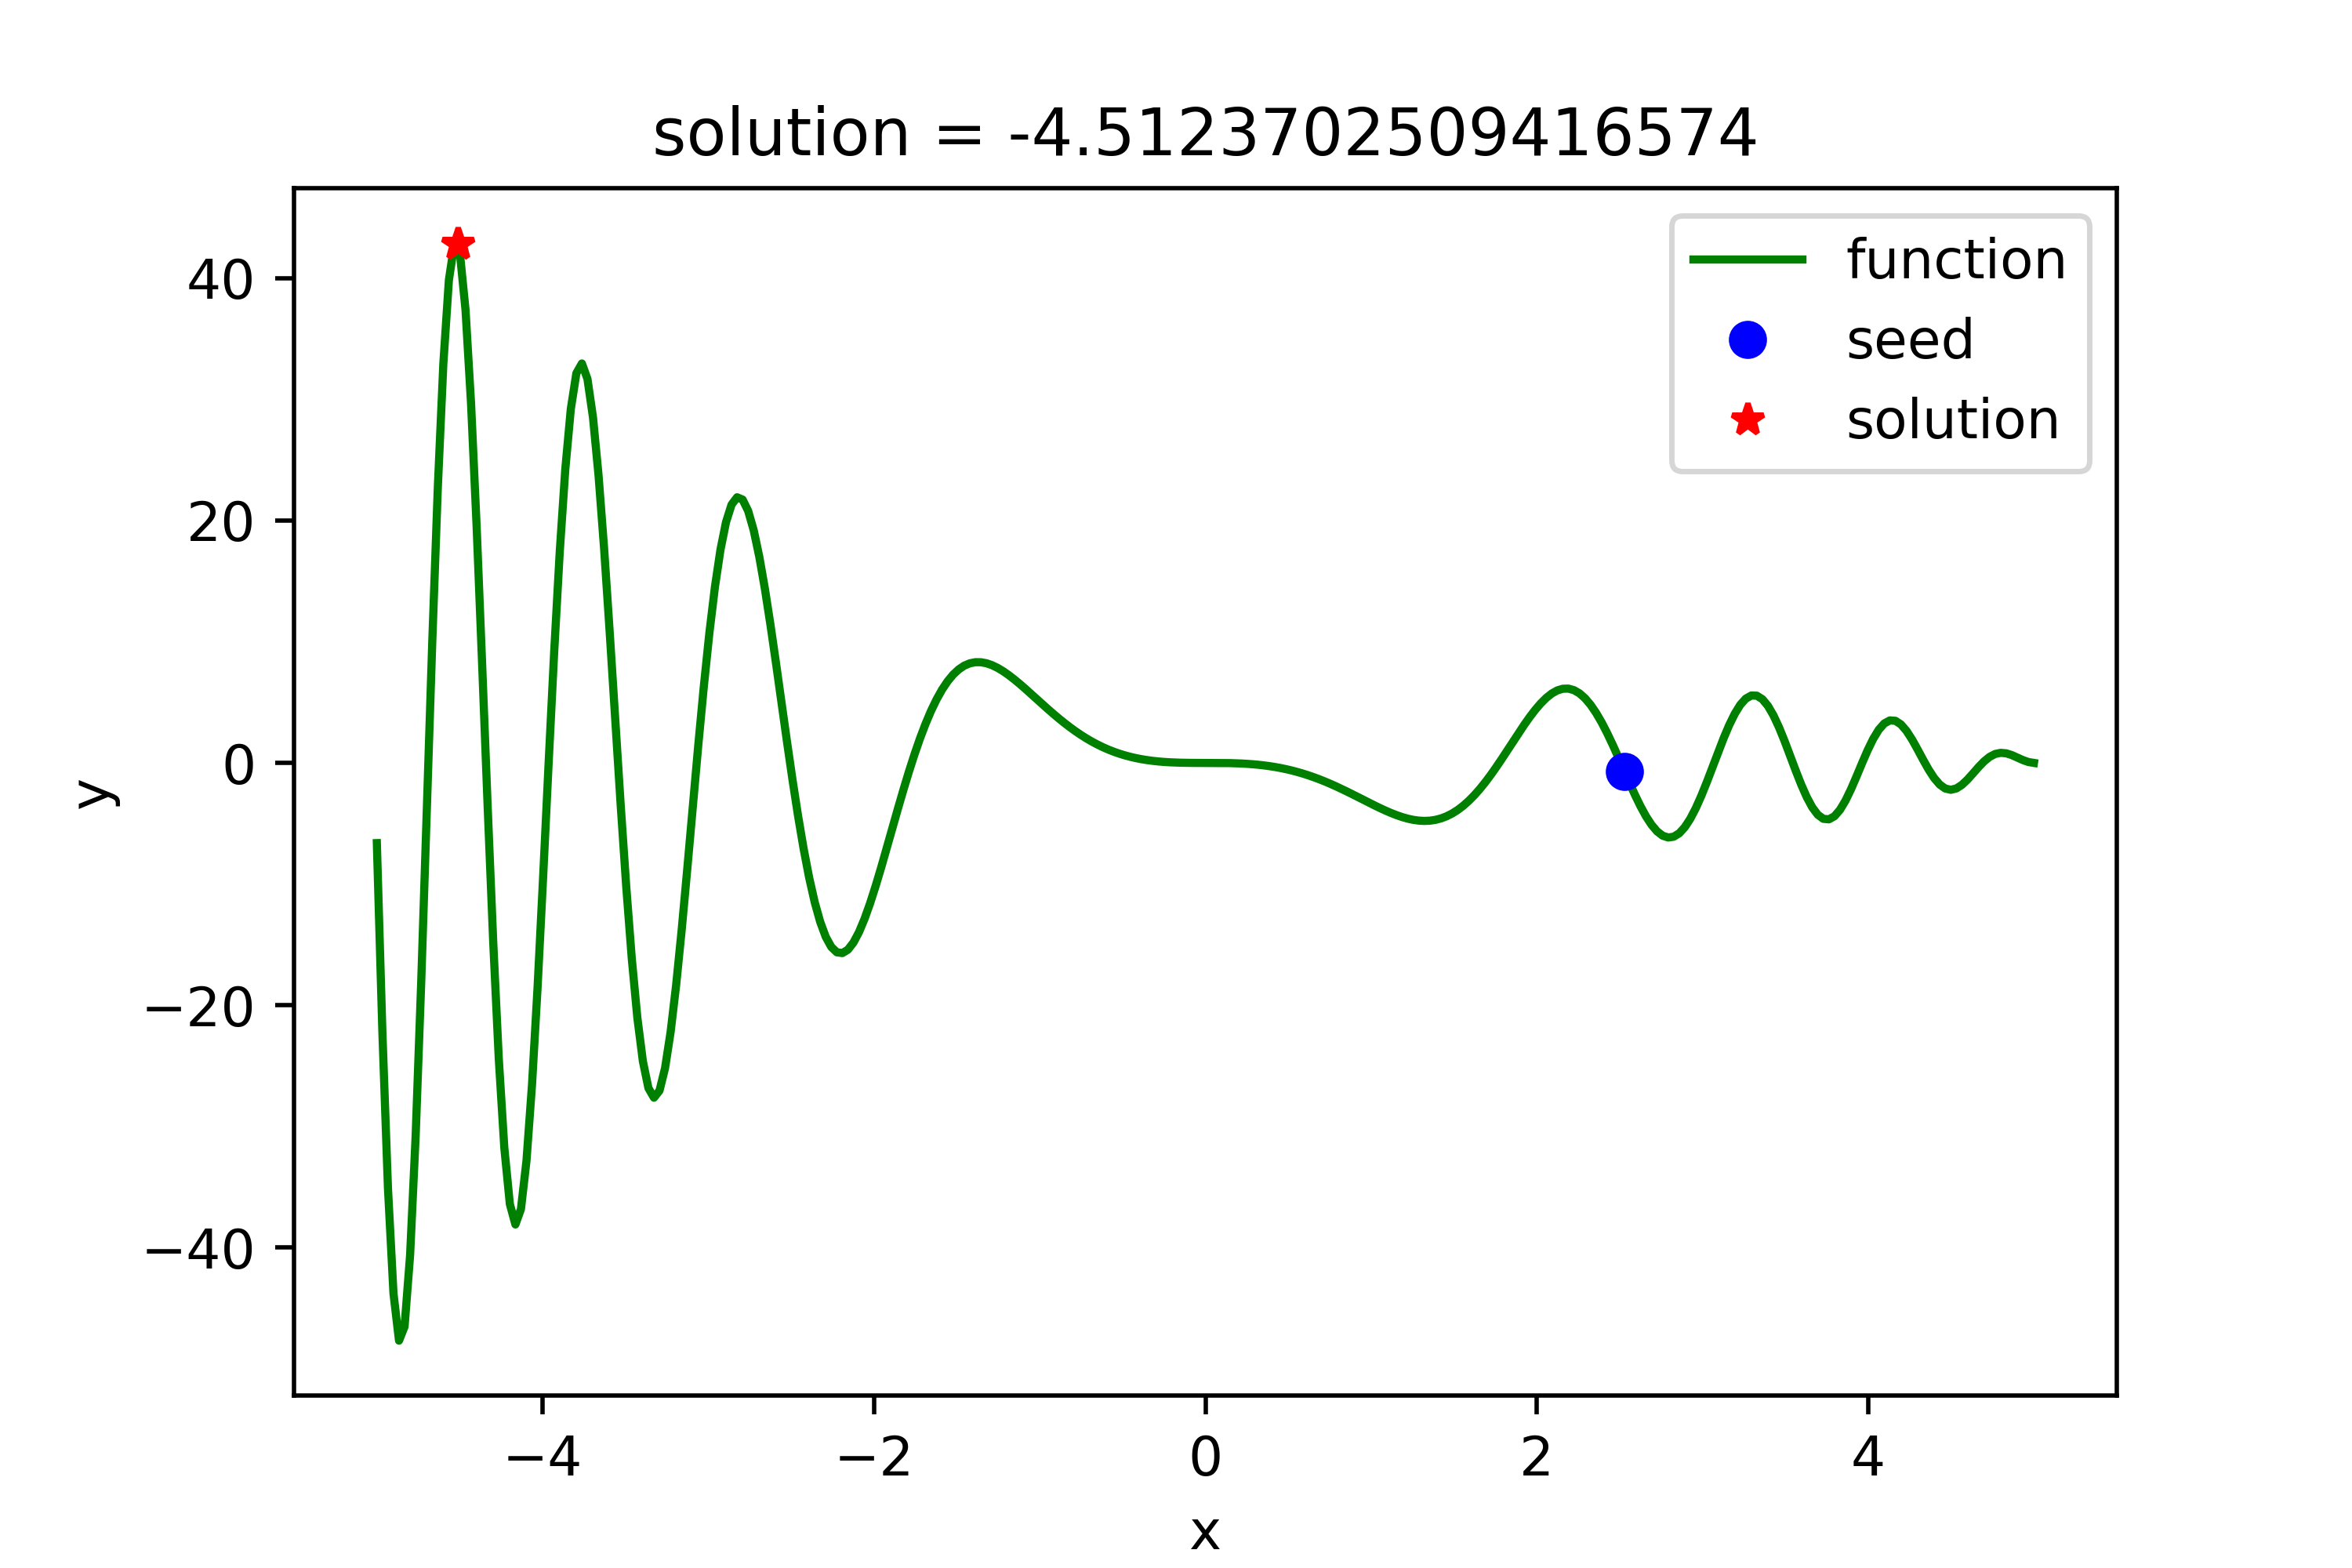

This figure's Python source:
import numpy as np
import matplotlib.pyplot as plt
import random
class SA:
    def __init__(self,interval,tab = "min",T_max = 10000,T_min = 1,iterMax = 1000,rate = 0.95):
        self.interval = interval        # Given state space as the undetermined solution space. 
        self.T_max = T_max              # The initial temperature,upper limit of temperature .
        self.T_min = T_min              # Cut-off annealing temperature,lower temperature limit. 
        self.iterMax = iterMax          # The number of iterations within a constant temperature. 
        self.rate = rate                #  Annealing cooling rate
        self.x_seed = random.uniform(interval[0],interval[1])
        self.tab = tab.strip()
        self.func = None
    def solve(self,func):
        self.func = func
        temp = "deal_" + self.tab
        if hasattr(self, temp):
            deal = getattr(self, temp)
        else:
            exit('>>>tab标签传参有误："min"|"max"<<<')
        x1 = self.x_seed
        T = self.T_max
        while T>=self.T_min:
            for k in range(self.iterMax):
                f1 = self.func(x1)
                delta_x = random.random()*2 - 1
                if x1+delta_x >= self.interval[0] and x1 + delta_x <= self.interval[1]:
                    x2 = x1 + delta_x
                else:
                    x2 = x1 - delta_x
                f2 = self.func(x2)
                delta_f = f2 - f1
                x1 = deal(x1,x2,delta_f,T)
            T = T*self.rate
        self.x_solu = x1
    def p_min(self,deltax,T):
        probability = np.exp(-delta/T)
        return probability
    def p_max(self,delta,T):
        probability = np.exp(delta/T)
        return probability
    def deal_min(self,x1,x2,delta,T):
        if delta <0:
            return x2
        else:
            p = self.p_min(delta,T)
            if p>random.random():return x2
            else:return x1
    def deal_max(self,x1,x2,delta,T):
        if delta > 0:
            return x2
        else:
            p = self.p_max(delta,T)
            if p>random.random():return x2
            else:return x1
    def display(self,savefig):
        print('seed: {}\nsolution: {}'.format(self.x_seed, self.x_solu))
        plt.figure(figsize = (6,4))
        x = np.linspace(self.interval[0], self.interval[1], 300)
        y = self.func(x)
        plt.plot(x, y, 'g-', label='function')
        plt.plot(self.x_seed, self.func(self.x_seed), 'bo', label='seed')
        plt.plot(self.x_solu, self.func(self.x_solu), 'r*', label='solution')
        plt.title('solution = {}'.format(self.x_solu))
        plt.xlabel('x')
        plt.ylabel('y')
        plt.legend()
        plt.savefig(savefig, dpi=500)
        plt.show()
        plt.close()
def test_func(x):
    y = np.sin(x*x)*(x*x-5*x)
    return y
if __name__ == '__main__':
    interval = [-5,5]
    savefig = "C:\\Users\\asus\\Desktop\\projects\\SA.png"
    model = SA(interval, 'max')
    model.solve(test_func)
    model.display(savefig)